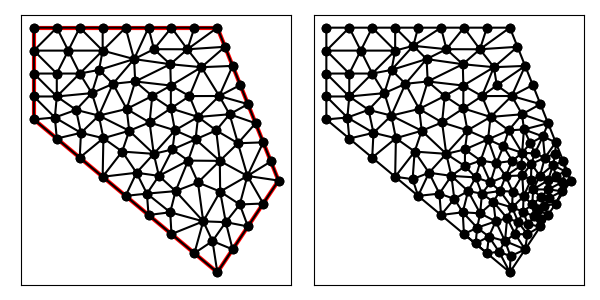

Source data for this figure (header and first rows):
1.200000000000000000e+01, 8.000000000000000000e+00, 1.000000000000000000e+01, 1.300000000000000000e+01, 7.000000000000000000e+00, 1.300000000000000000e+01, 4.000000000000000000e+00, 1.300000000000000000e+01, 4.000000000000000000e+00, 1.000000000000000000e+01, 1.000000000000000000e+01, 5.000000000000000000e+00, 7.277172046703296537e+00, 1.197282795329670257e+01, 6.250000000000000000e+00, 1.225000000000000000e+01, 6.131567651098901450e+00, 1.161843234890109855e+01, 6.552913232600732663e+00, 1.194708676739926467e+01, 0.000000000000000000e+00, 4.697804605604927186e-01
1.200000000000000000e+01, 8.000000000000000000e+00, 1.000000000000000000e+01, 1.300000000000000000e+01, 7.000000000000000000e+00, 1.300000000000000000e+01, 4.000000000000000000e+00, 1.300000000000000000e+01, 4.000000000000000000e+00, 1.000000000000000000e+01, 1.000000000000000000e+01, 5.000000000000000000e+00, 5.125000000000000000e+00, 1.225000000000000000e+01, 4.750000000000000000e+00, 1.150000000000000000e+01, 5.500000000000000000e+00, 1.150000000000000000e+01, 5.125000000000000000e+00, 1.175000000000000000e+01, 0.000000000000000000e+00, 5.000000000000000000e-01
1.200000000000000000e+01, 8.000000000000000000e+00, 1.000000000000000000e+01, 1.300000000000000000e+01, 7.000000000000000000e+00, 1.300000000000000000e+01, 4.000000000000000000e+00, 1.300000000000000000e+01, 4.000000000000000000e+00, 1.000000000000000000e+01, 1.000000000000000000e+01, 5.000000000000000000e+00, 4.750000000000000000e+00, 1.075000000000000000e+01, 5.500000000000000000e+00, 1.150000000000000000e+01, 4.750000000000000000e+00, 1.150000000000000000e+01, 5.000000000000000000e+00, 1.125000000000000000e+01, 0.000000000000000000e+00, 5.000000000000000000e-01
1.200000000000000000e+01, 8.000000000000000000e+00, 1.000000000000000000e+01, 1.300000000000000000e+01, 7.000000000000000000e+00, 1.300000000000000000e+01, 4.000000000000000000e+00, 1.300000000000000000e+01, 4.000000000000000000e+00, 1.000000000000000000e+01, 1.000000000000000000e+01, 5.000000000000000000e+00, 4.750000000000000000e+00, 1.150000000000000000e+01, 4.000000000000000000e+00, 1.225000000000000000e+01, 4.000000000000000000e+00, 1.150000000000000000e+01, 4.250000000000000000e+00, 1.175000000000000000e+01, 0.000000000000000000e+00, 5.000000000000000000e-01
1.200000000000000000e+01, 8.000000000000000000e+00, 1.000000000000000000e+01, 1.300000000000000000e+01, 7.000000000000000000e+00, 1.300000000000000000e+01, 4.000000000000000000e+00, 1.300000000000000000e+01, 4.000000000000000000e+00, 1.000000000000000000e+01, 1.000000000000000000e+01, 5.000000000000000000e+00, 5.896943392694113051e+00, 1.085999579266236559e+01, 4.750000000000000000e+00, 1.075000000000000000e+01, 5.380422805216761084e+00, 1.031193017147687563e+01, 5.342455399303624120e+00, 1.064064198804641315e+01, 0.000000000000000000e+00, 5.000000000000000000e-01
1.200000000000000000e+01, 8.000000000000000000e+00, 1.000000000000000000e+01, 1.300000000000000000e+01, 7.000000000000000000e+00, 1.300000000000000000e+01, 4.000000000000000000e+00, 1.300000000000000000e+01, 4.000000000000000000e+00, 1.000000000000000000e+01, 1.000000000000000000e+01, 5.000000000000000000e+00, 4.000000000000000000e+00, 1.000000000000000000e+01, 4.687500000000000000e+00, 1.006250000000000000e+01, 4.000000000000000000e+00, 1.075000000000000000e+01, 4.229166666666666963e+00, 1.027083333333333393e+01, 0.000000000000000000e+00, 5.000000000000000000e-01
1.200000000000000000e+01, 8.000000000000000000e+00, 1.000000000000000000e+01, 1.300000000000000000e+01, 7.000000000000000000e+00, 1.300000000000000000e+01, 4.000000000000000000e+00, 1.300000000000000000e+01, 4.000000000000000000e+00, 1.000000000000000000e+01, 1.000000000000000000e+01, 5.000000000000000000e+00, 7.920305252636910431e+00, 8.874027240693076024e+00, 7.356548839172804222e+00, 8.256406065182730458e+00, 8.088716768320647788e+00, 8.154198169449035305e+00, 7.788523620043453555e+00, 8.428210491774946078e+00, 0.000000000000000000e+00, 3.494017799929871049e-01
1.200000000000000000e+01, 8.000000000000000000e+00, 1.000000000000000000e+01, 1.300000000000000000e+01, 7.000000000000000000e+00, 1.300000000000000000e+01, 4.000000000000000000e+00, 1.300000000000000000e+01, 4.000000000000000000e+00, 1.000000000000000000e+01, 1.000000000000000000e+01, 5.000000000000000000e+00, 4.000000000000000000e+00, 1.225000000000000000e+01, 4.750000000000000000e+00, 1.150000000000000000e+01, 5.125000000000000000e+00, 1.225000000000000000e+01, 4.625000000000000000e+00, 1.200000000000000000e+01, 0.000000000000000000e+00, 5.000000000000000000e-01
1.200000000000000000e+01, 8.000000000000000000e+00, 1.000000000000000000e+01, 1.300000000000000000e+01, 7.000000000000000000e+00, 1.300000000000000000e+01, 4.000000000000000000e+00, 1.300000000000000000e+01, 4.000000000000000000e+00, 1.000000000000000000e+01, 1.000000000000000000e+01, 5.000000000000000000e+00, 8.500000000000000000e+00, 1.300000000000000000e+01, 7.750000000000000000e+00, 1.300000000000000000e+01, 7.926656670514645064e+00, 1.229626924939270260e+01, 8.058885556838214725e+00, 1.276542308313089968e+01, 1.000000000000000000e+00, 5.000000000000000000e-01
1.200000000000000000e+01, 8.000000000000000000e+00, 1.000000000000000000e+01, 1.300000000000000000e+01, 7.000000000000000000e+00, 1.300000000000000000e+01, 4.000000000000000000e+00, 1.300000000000000000e+01, 4.000000000000000000e+00, 1.000000000000000000e+01, 1.000000000000000000e+01, 5.000000000000000000e+00, 6.250000000000000000e+00, 1.225000000000000000e+01, 6.250000000000000000e+00, 1.300000000000000000e+01, 5.500000000000000000e+00, 1.300000000000000000e+01, 6.000000000000000000e+00, 1.275000000000000000e+01, 1.000000000000000000e+00, 5.000000000000000000e-01
1.200000000000000000e+01, 8.000000000000000000e+00, 1.000000000000000000e+01, 1.300000000000000000e+01, 7.000000000000000000e+00, 1.300000000000000000e+01, 4.000000000000000000e+00, 1.300000000000000000e+01, 4.000000000000000000e+00, 1.000000000000000000e+01, 1.000000000000000000e+01, 5.000000000000000000e+00, 4.000000000000000000e+00, 1.150000000000000000e+01, 4.750000000000000000e+00, 1.075000000000000000e+01, 4.750000000000000000e+00, 1.150000000000000000e+01, 4.500000000000000000e+00, 1.125000000000000000e+01, 0.000000000000000000e+00, 5.000000000000000000e-01
1.200000000000000000e+01, 8.000000000000000000e+00, 1.000000000000000000e+01, 1.300000000000000000e+01, 7.000000000000000000e+00, 1.300000000000000000e+01, 4.000000000000000000e+00, 1.300000000000000000e+01, 4.000000000000000000e+00, 1.000000000000000000e+01, 1.000000000000000000e+01, 5.000000000000000000e+00, 5.540521978021978100e+00, 9.561126373626374075e+00, 5.380422805216761084e+00, 1.031193017147687563e+01, 4.687500000000000000e+00, 1.006250000000000000e+01, 5.202814927746246099e+00, 9.978518848367750493e+00, 0.000000000000000000e+00, 5.000000000000000000e-01
1.200000000000000000e+01, 8.000000000000000000e+00, 1.000000000000000000e+01, 1.300000000000000000e+01, 7.000000000000000000e+00, 1.300000000000000000e+01, 4.000000000000000000e+00, 1.300000000000000000e+01, 4.000000000000000000e+00, 1.000000000000000000e+01, 1.000000000000000000e+01, 5.000000000000000000e+00, 4.000000000000000000e+00, 1.300000000000000000e+01, 4.000000000000000000e+00, 1.225000000000000000e+01, 4.750000000000000000e+00, 1.300000000000000000e+01, 4.250000000000000000e+00, 1.275000000000000000e+01, 1.000000000000000000e+00, 5.000000000000000000e-01
1.200000000000000000e+01, 8.000000000000000000e+00, 1.000000000000000000e+01, 1.300000000000000000e+01, 7.000000000000000000e+00, 1.300000000000000000e+01, 4.000000000000000000e+00, 1.300000000000000000e+01, 4.000000000000000000e+00, 1.000000000000000000e+01, 1.000000000000000000e+01, 5.000000000000000000e+00, 6.250000000000000000e+00, 1.225000000000000000e+01, 5.125000000000000000e+00, 1.225000000000000000e+01, 5.500000000000000000e+00, 1.150000000000000000e+01, 5.625000000000000000e+00, 1.200000000000000000e+01, 0.000000000000000000e+00, 5.000000000000000000e-01
1.200000000000000000e+01, 8.000000000000000000e+00, 1.000000000000000000e+01, 1.300000000000000000e+01, 7.000000000000000000e+00, 1.300000000000000000e+01, 4.000000000000000000e+00, 1.300000000000000000e+01, 4.000000000000000000e+00, 1.000000000000000000e+01, 1.000000000000000000e+01, 5.000000000000000000e+00, 4.750000000000000000e+00, 1.075000000000000000e+01, 4.000000000000000000e+00, 1.150000000000000000e+01, 4.000000000000000000e+00, 1.075000000000000000e+01, 4.250000000000000000e+00, 1.100000000000000000e+01, 0.000000000000000000e+00, 5.000000000000000000e-01
1.200000000000000000e+01, 8.000000000000000000e+00, 1.000000000000000000e+01, 1.300000000000000000e+01, 7.000000000000000000e+00, 1.300000000000000000e+01, 4.000000000000000000e+00, 1.300000000000000000e+01, 4.000000000000000000e+00, 1.000000000000000000e+01, 1.000000000000000000e+01, 5.000000000000000000e+00, 5.125000000000000000e+00, 1.225000000000000000e+01, 5.500000000000000000e+00, 1.300000000000000000e+01, 4.750000000000000000e+00, 1.300000000000000000e+01, 5.125000000000000000e+00, 1.275000000000000000e+01, 1.000000000000000000e+00, 5.000000000000000000e-01
1.200000000000000000e+01, 8.000000000000000000e+00, 1.000000000000000000e+01, 1.300000000000000000e+01, 7.000000000000000000e+00, 1.300000000000000000e+01, 4.000000000000000000e+00, 1.300000000000000000e+01, 4.000000000000000000e+00, 1.000000000000000000e+01, 1.000000000000000000e+01, 5.000000000000000000e+00, 7.926656670514645064e+00, 1.229626924939270260e+01, 9.021095879715140597e+00, 1.229315501499255703e+01, 8.500000000000000000e+00, 1.300000000000000000e+01, 8.482584183409928258e+00, 1.252980808812841929e+01, 1.000000000000000000e+00, 5.000000000000000000e-01
1.200000000000000000e+01, 8.000000000000000000e+00, 1.000000000000000000e+01, 1.300000000000000000e+01, 7.000000000000000000e+00, 1.300000000000000000e+01, 4.000000000000000000e+00, 1.300000000000000000e+01, 4.000000000000000000e+00, 1.000000000000000000e+01, 1.000000000000000000e+01, 5.000000000000000000e+00, 7.118633185514823047e+00, 9.629111414256884771e+00, 6.125000000000000000e+00, 1.012500000000000000e+01, 6.273667056715675372e+00, 9.386046056951203198e+00, 6.505766747410166140e+00, 9.713385823736027547e+00, 0.000000000000000000e+00, 5.000000000000000000e-01
1.200000000000000000e+01, 8.000000000000000000e+00, 1.000000000000000000e+01, 1.300000000000000000e+01, 7.000000000000000000e+00, 1.300000000000000000e+01, 4.000000000000000000e+00, 1.300000000000000000e+01, 4.000000000000000000e+00, 1.000000000000000000e+01, 1.000000000000000000e+01, 5.000000000000000000e+00, 4.750000000000000000e+00, 9.375000000000000000e+00, 5.500000000000000000e+00, 8.750000000000000000e+00, 5.540521978021978100e+00, 9.561126373626374075e+00, 5.263507326007325737e+00, 9.228708791208790174e+00, 0.000000000000000000e+00, 5.000000000000000000e-01
1.200000000000000000e+01, 8.000000000000000000e+00, 1.000000000000000000e+01, 1.300000000000000000e+01, 7.000000000000000000e+00, 1.300000000000000000e+01, 4.000000000000000000e+00, 1.300000000000000000e+01, 4.000000000000000000e+00, 1.000000000000000000e+01, 1.000000000000000000e+01, 5.000000000000000000e+00, 5.500000000000000000e+00, 1.150000000000000000e+01, 6.131567651098901450e+00, 1.161843234890109855e+01, 6.250000000000000000e+00, 1.225000000000000000e+01, 5.960522550366300187e+00, 1.178947744963369892e+01, 0.000000000000000000e+00, 5.000000000000000000e-01
1.200000000000000000e+01, 8.000000000000000000e+00, 1.000000000000000000e+01, 1.300000000000000000e+01, 7.000000000000000000e+00, 1.300000000000000000e+01, 4.000000000000000000e+00, 1.300000000000000000e+01, 4.000000000000000000e+00, 1.000000000000000000e+01, 1.000000000000000000e+01, 5.000000000000000000e+00, 5.500000000000000000e+00, 8.750000000000000000e+00, 6.250000000000000000e+00, 8.125000000000000000e+00, 6.273667056715675372e+00, 9.386046056951203198e+00, 6.007889018905224532e+00, 8.753682018983733215e+00, 0.000000000000000000e+00, 5.000000000000000000e-01
1.200000000000000000e+01, 8.000000000000000000e+00, 1.000000000000000000e+01, 1.300000000000000000e+01, 7.000000000000000000e+00, 1.300000000000000000e+01, 4.000000000000000000e+00, 1.300000000000000000e+01, 4.000000000000000000e+00, 1.000000000000000000e+01, 1.000000000000000000e+01, 5.000000000000000000e+00, 4.000000000000000000e+00, 1.075000000000000000e+01, 4.687500000000000000e+00, 1.006250000000000000e+01, 4.750000000000000000e+00, 1.075000000000000000e+01, 4.479166666666666963e+00, 1.052083333333333393e+01, 0.000000000000000000e+00, 5.000000000000000000e-01
1.200000000000000000e+01, 8.000000000000000000e+00, 1.000000000000000000e+01, 1.300000000000000000e+01, 7.000000000000000000e+00, 1.300000000000000000e+01, 4.000000000000000000e+00, 1.300000000000000000e+01, 4.000000000000000000e+00, 1.000000000000000000e+01, 1.000000000000000000e+01, 5.000000000000000000e+00, 5.380422805216761084e+00, 1.031193017147687563e+01, 5.540521978021978100e+00, 9.561126373626374075e+00, 6.125000000000000000e+00, 1.012500000000000000e+01, 5.681981594412913061e+00, 9.999352181701082642e+00, 0.000000000000000000e+00, 5.000000000000000000e-01
1.200000000000000000e+01, 8.000000000000000000e+00, 1.000000000000000000e+01, 1.300000000000000000e+01, 7.000000000000000000e+00, 1.300000000000000000e+01, 4.000000000000000000e+00, 1.300000000000000000e+01, 4.000000000000000000e+00, 1.000000000000000000e+01, 1.000000000000000000e+01, 5.000000000000000000e+00, 6.125000000000000000e+00, 1.012500000000000000e+01, 6.585937500000000000e+00, 1.116406250000000000e+01, 5.896943392694113051e+00, 1.085999579266236559e+01, 6.202626964231370721e+00, 1.071635276422078853e+01, 0.000000000000000000e+00, 5.000000000000000000e-01
1.200000000000000000e+01, 8.000000000000000000e+00, 1.000000000000000000e+01, 1.300000000000000000e+01, 7.000000000000000000e+00, 1.300000000000000000e+01, 4.000000000000000000e+00, 1.300000000000000000e+01, 4.000000000000000000e+00, 1.000000000000000000e+01, 1.000000000000000000e+01, 5.000000000000000000e+00, 5.380422805216761084e+00, 1.031193017147687563e+01, 4.750000000000000000e+00, 1.075000000000000000e+01, 4.687500000000000000e+00, 1.006250000000000000e+01, 4.939307601738920361e+00, 1.037481005715895854e+01, 0.000000000000000000e+00, 5.000000000000000000e-01
1.200000000000000000e+01, 8.000000000000000000e+00, 1.000000000000000000e+01, 1.300000000000000000e+01, 7.000000000000000000e+00, 1.300000000000000000e+01, 4.000000000000000000e+00, 1.300000000000000000e+01, 4.000000000000000000e+00, 1.000000000000000000e+01, 1.000000000000000000e+01, 5.000000000000000000e+00, 4.000000000000000000e+00, 1.000000000000000000e+01, 4.750000000000000000e+00, 9.375000000000000000e+00, 4.687500000000000000e+00, 1.006250000000000000e+01, 4.479166666666666963e+00, 9.812500000000000000e+00, 0.000000000000000000e+00, 5.000000000000000000e-01
1.200000000000000000e+01, 8.000000000000000000e+00, 1.000000000000000000e+01, 1.300000000000000000e+01, 7.000000000000000000e+00, 1.300000000000000000e+01, 4.000000000000000000e+00, 1.300000000000000000e+01, 4.000000000000000000e+00, 1.000000000000000000e+01, 1.000000000000000000e+01, 5.000000000000000000e+00, 4.687500000000000000e+00, 1.006250000000000000e+01, 4.750000000000000000e+00, 9.375000000000000000e+00, 5.540521978021978100e+00, 9.561126373626374075e+00, 4.992673992673992700e+00, 9.666208791208790174e+00, 0.000000000000000000e+00, 5.000000000000000000e-01
1.200000000000000000e+01, 8.000000000000000000e+00, 1.000000000000000000e+01, 1.300000000000000000e+01, 7.000000000000000000e+00, 1.300000000000000000e+01, 4.000000000000000000e+00, 1.300000000000000000e+01, 4.000000000000000000e+00, 1.000000000000000000e+01, 1.000000000000000000e+01, 5.000000000000000000e+00, 6.131567651098901450e+00, 1.161843234890109855e+01, 5.896943392694113051e+00, 1.085999579266236559e+01, 6.585937500000000000e+00, 1.116406250000000000e+01, 6.204816181264337871e+00, 1.121416354718782138e+01, 0.000000000000000000e+00, 5.000000000000000000e-01
1.200000000000000000e+01, 8.000000000000000000e+00, 1.000000000000000000e+01, 1.300000000000000000e+01, 7.000000000000000000e+00, 1.300000000000000000e+01, 4.000000000000000000e+00, 1.300000000000000000e+01, 4.000000000000000000e+00, 1.000000000000000000e+01, 1.000000000000000000e+01, 5.000000000000000000e+00, 4.750000000000000000e+00, 1.300000000000000000e+01, 4.000000000000000000e+00, 1.225000000000000000e+01, 5.125000000000000000e+00, 1.225000000000000000e+01, 4.625000000000000000e+00, 1.250000000000000000e+01, 1.000000000000000000e+00, 5.000000000000000000e-01
1.200000000000000000e+01, 8.000000000000000000e+00, 1.000000000000000000e+01, 1.300000000000000000e+01, 7.000000000000000000e+00, 1.300000000000000000e+01, 4.000000000000000000e+00, 1.300000000000000000e+01, 4.000000000000000000e+00, 1.000000000000000000e+01, 1.000000000000000000e+01, 5.000000000000000000e+00, 5.125000000000000000e+00, 1.225000000000000000e+01, 6.250000000000000000e+00, 1.225000000000000000e+01, 5.500000000000000000e+00, 1.300000000000000000e+01, 5.625000000000000000e+00, 1.250000000000000000e+01, 1.000000000000000000e+00, 5.000000000000000000e-01
1.200000000000000000e+01, 8.000000000000000000e+00, 1.000000000000000000e+01, 1.300000000000000000e+01, 7.000000000000000000e+00, 1.300000000000000000e+01, 4.000000000000000000e+00, 1.300000000000000000e+01, 4.000000000000000000e+00, 1.000000000000000000e+01, 1.000000000000000000e+01, 5.000000000000000000e+00, 6.250000000000000000e+00, 1.225000000000000000e+01, 7.000000000000000000e+00, 1.300000000000000000e+01, 6.250000000000000000e+00, 1.300000000000000000e+01, 6.500000000000000000e+00, 1.275000000000000000e+01, 1.000000000000000000e+00, 5.000000000000000000e-01
1.200000000000000000e+01, 8.000000000000000000e+00, 1.000000000000000000e+01, 1.300000000000000000e+01, 7.000000000000000000e+00, 1.300000000000000000e+01, 4.000000000000000000e+00, 1.300000000000000000e+01, 4.000000000000000000e+00, 1.000000000000000000e+01, 1.000000000000000000e+01, 5.000000000000000000e+00, 9.478504293013008564e+00, 1.170765994878116345e+01, 8.460795953808023739e+00, 1.180520940107432892e+01, 8.480222766242757615e+00, 1.110718271276342861e+01, 8.806507671021263306e+00, 1.154001735420630759e+01, 0.000000000000000000e+00, 5.000000000000000000e-01
1.200000000000000000e+01, 8.000000000000000000e+00, 1.000000000000000000e+01, 1.300000000000000000e+01, 7.000000000000000000e+00, 1.300000000000000000e+01, 4.000000000000000000e+00, 1.300000000000000000e+01, 4.000000000000000000e+00, 1.000000000000000000e+01, 1.000000000000000000e+01, 5.000000000000000000e+00, 7.000000000000000000e+00, 1.300000000000000000e+01, 6.250000000000000000e+00, 1.225000000000000000e+01, 7.277172046703296537e+00, 1.197282795329670257e+01, 6.842390682234431587e+00, 1.240760931776556752e+01, 1.000000000000000000e+00, 4.697804605604927186e-01
1.200000000000000000e+01, 8.000000000000000000e+00, 1.000000000000000000e+01, 1.300000000000000000e+01, 7.000000000000000000e+00, 1.300000000000000000e+01, 4.000000000000000000e+00, 1.300000000000000000e+01, 4.000000000000000000e+00, 1.000000000000000000e+01, 1.000000000000000000e+01, 5.000000000000000000e+00, 7.035713416561632627e+00, 1.034276857836739616e+01, 7.871419955076263797e+00, 1.076516254413088980e+01, 7.314493296984285742e+00, 1.124115585527441397e+01, 7.407208889540727093e+00, 1.078302899259089997e+01, 0.000000000000000000e+00, 3.648745871708027333e-01
1.200000000000000000e+01, 8.000000000000000000e+00, 1.000000000000000000e+01, 1.300000000000000000e+01, 7.000000000000000000e+00, 1.300000000000000000e+01, 4.000000000000000000e+00, 1.300000000000000000e+01, 4.000000000000000000e+00, 1.000000000000000000e+01, 1.000000000000000000e+01, 5.000000000000000000e+00, 7.750000000000000000e+00, 1.300000000000000000e+01, 7.000000000000000000e+00, 1.300000000000000000e+01, 7.277172046703296537e+00, 1.197282795329670257e+01, 7.342390682234431587e+00, 1.265760931776556752e+01, 1.000000000000000000e+00, 4.697804605604927186e-01
1.200000000000000000e+01, 8.000000000000000000e+00, 1.000000000000000000e+01, 1.300000000000000000e+01, 7.000000000000000000e+00, 1.300000000000000000e+01, 4.000000000000000000e+00, 1.300000000000000000e+01, 4.000000000000000000e+00, 1.000000000000000000e+01, 1.000000000000000000e+01, 5.000000000000000000e+00, 5.896943392694113051e+00, 1.085999579266236559e+01, 6.131567651098901450e+00, 1.161843234890109855e+01, 5.500000000000000000e+00, 1.150000000000000000e+01, 5.842837014597670908e+00, 1.132614271385448745e+01, 0.000000000000000000e+00, 5.000000000000000000e-01
1.200000000000000000e+01, 8.000000000000000000e+00, 1.000000000000000000e+01, 1.300000000000000000e+01, 7.000000000000000000e+00, 1.300000000000000000e+01, 4.000000000000000000e+00, 1.300000000000000000e+01, 4.000000000000000000e+00, 1.000000000000000000e+01, 1.000000000000000000e+01, 5.000000000000000000e+00, 7.277172046703296537e+00, 1.197282795329670257e+01, 6.131567651098901450e+00, 1.161843234890109855e+01, 6.585937500000000000e+00, 1.116406250000000000e+01, 6.664892399267398737e+00, 1.158510760073260037e+01, 0.000000000000000000e+00, 4.697804605604927186e-01
1.200000000000000000e+01, 8.000000000000000000e+00, 1.000000000000000000e+01, 1.300000000000000000e+01, 7.000000000000000000e+00, 1.300000000000000000e+01, 4.000000000000000000e+00, 1.300000000000000000e+01, 4.000000000000000000e+00, 1.000000000000000000e+01, 1.000000000000000000e+01, 5.000000000000000000e+00, 4.750000000000000000e+00, 1.075000000000000000e+01, 5.896943392694113051e+00, 1.085999579266236559e+01, 5.500000000000000000e+00, 1.150000000000000000e+01, 5.382314464231370721e+00, 1.103666526422078853e+01, 0.000000000000000000e+00, 5.000000000000000000e-01
1.200000000000000000e+01, 8.000000000000000000e+00, 1.000000000000000000e+01, 1.300000000000000000e+01, 7.000000000000000000e+00, 1.300000000000000000e+01, 4.000000000000000000e+00, 1.300000000000000000e+01, 4.000000000000000000e+00, 1.000000000000000000e+01, 1.000000000000000000e+01, 5.000000000000000000e+00, 6.125000000000000000e+00, 1.012500000000000000e+01, 5.896943392694113051e+00, 1.085999579266236559e+01, 5.380422805216761084e+00, 1.031193017147687563e+01, 5.800788732636957157e+00, 1.043230865471308100e+01, 0.000000000000000000e+00, 5.000000000000000000e-01
1.200000000000000000e+01, 8.000000000000000000e+00, 1.000000000000000000e+01, 1.300000000000000000e+01, 7.000000000000000000e+00, 1.300000000000000000e+01, 4.000000000000000000e+00, 1.300000000000000000e+01, 4.000000000000000000e+00, 1.000000000000000000e+01, 1.000000000000000000e+01, 5.000000000000000000e+00, 7.783916494801617958e+00, 9.900368403759310709e+00, 8.614029752994012412e+00, 9.642613211077843971e+00, 8.478836996078937815e+00, 1.036008519109988590e+01, 8.292261081291522729e+00, 9.967688935312345677e+00, 0.000000000000000000e+00, 4.701876280932515417e-01
1.200000000000000000e+01, 8.000000000000000000e+00, 1.000000000000000000e+01, 1.300000000000000000e+01, 7.000000000000000000e+00, 1.300000000000000000e+01, 4.000000000000000000e+00, 1.300000000000000000e+01, 4.000000000000000000e+00, 1.000000000000000000e+01, 1.000000000000000000e+01, 5.000000000000000000e+00, 7.277172046703296537e+00, 1.197282795329670257e+01, 6.585937500000000000e+00, 1.116406250000000000e+01, 7.314493296984285742e+00, 1.124115585527441397e+01, 7.059200947895860168e+00, 1.145934876952370551e+01, 0.000000000000000000e+00, 4.697804605604927186e-01
1.200000000000000000e+01, 8.000000000000000000e+00, 1.000000000000000000e+01, 1.300000000000000000e+01, 7.000000000000000000e+00, 1.300000000000000000e+01, 4.000000000000000000e+00, 1.300000000000000000e+01, 4.000000000000000000e+00, 1.000000000000000000e+01, 1.000000000000000000e+01, 5.000000000000000000e+00, 8.460795953808023739e+00, 1.180520940107432892e+01, 7.277172046703296537e+00, 1.197282795329670257e+01, 7.314493296984285742e+00, 1.124115585527441397e+01, 7.684153765831868377e+00, 1.167306440321514849e+01, 0.000000000000000000e+00, 4.697804605604927186e-01
1.200000000000000000e+01, 8.000000000000000000e+00, 1.000000000000000000e+01, 1.300000000000000000e+01, 7.000000000000000000e+00, 1.300000000000000000e+01, 4.000000000000000000e+00, 1.300000000000000000e+01, 4.000000000000000000e+00, 1.000000000000000000e+01, 1.000000000000000000e+01, 5.000000000000000000e+00, 8.532624068155868713e+00, 9.018719543264236194e+00, 8.088716768320647788e+00, 8.154198169449035305e+00, 9.045022982215019880e+00, 8.653592788379187439e+00, 8.555454606230512127e+00, 8.608836833697486313e+00, 0.000000000000000000e+00, 2.767657978368112670e-01
1.200000000000000000e+01, 8.000000000000000000e+00, 1.000000000000000000e+01, 1.300000000000000000e+01, 7.000000000000000000e+00, 1.300000000000000000e+01, 4.000000000000000000e+00, 1.300000000000000000e+01, 4.000000000000000000e+00, 1.000000000000000000e+01, 1.000000000000000000e+01, 5.000000000000000000e+00, 7.035713416561632627e+00, 1.034276857836739616e+01, 6.585937500000000000e+00, 1.116406250000000000e+01, 6.125000000000000000e+00, 1.012500000000000000e+01, 6.582216972187211468e+00, 1.054394369278913324e+01, 0.000000000000000000e+00, 5.000000000000000000e-01
1.200000000000000000e+01, 8.000000000000000000e+00, 1.000000000000000000e+01, 1.300000000000000000e+01, 7.000000000000000000e+00, 1.300000000000000000e+01, 4.000000000000000000e+00, 1.300000000000000000e+01, 4.000000000000000000e+00, 1.000000000000000000e+01, 1.000000000000000000e+01, 5.000000000000000000e+00, 7.926656670514645064e+00, 1.229626924939270260e+01, 7.750000000000000000e+00, 1.300000000000000000e+01, 7.277172046703296537e+00, 1.197282795329670257e+01, 7.651276239072647201e+00, 1.242303240089646721e+01, 1.000000000000000000e+00, 4.697804605604927186e-01
1.200000000000000000e+01, 8.000000000000000000e+00, 1.000000000000000000e+01, 1.300000000000000000e+01, 7.000000000000000000e+00, 1.300000000000000000e+01, 4.000000000000000000e+00, 1.300000000000000000e+01, 4.000000000000000000e+00, 1.000000000000000000e+01, 1.000000000000000000e+01, 5.000000000000000000e+00, 8.480222766242757615e+00, 1.110718271276342861e+01, 8.460795953808023739e+00, 1.180520940107432892e+01, 7.314493296984285742e+00, 1.124115585527441397e+01, 8.085170672345022069e+00, 1.138451598970405598e+01, 0.000000000000000000e+00, 5.000000000000000000e-01
1.200000000000000000e+01, 8.000000000000000000e+00, 1.000000000000000000e+01, 1.300000000000000000e+01, 7.000000000000000000e+00, 1.300000000000000000e+01, 4.000000000000000000e+00, 1.300000000000000000e+01, 4.000000000000000000e+00, 1.000000000000000000e+01, 1.000000000000000000e+01, 5.000000000000000000e+00, 7.035713416561632627e+00, 1.034276857836739616e+01, 7.314493296984285742e+00, 1.124115585527441397e+01, 6.585937500000000000e+00, 1.116406250000000000e+01, 6.978714737848640048e+00, 1.091599564454727123e+01, 0.000000000000000000e+00, 5.000000000000000000e-01
1.200000000000000000e+01, 8.000000000000000000e+00, 1.000000000000000000e+01, 1.300000000000000000e+01, 7.000000000000000000e+00, 1.300000000000000000e+01, 4.000000000000000000e+00, 1.300000000000000000e+01, 4.000000000000000000e+00, 1.000000000000000000e+01, 1.000000000000000000e+01, 5.000000000000000000e+00, 7.314493296984285742e+00, 1.124115585527441397e+01, 7.871419955076263797e+00, 1.076516254413088980e+01, 8.480222766242757615e+00, 1.110718271276342861e+01, 7.888712006101101792e+00, 1.103783370405624531e+01, 0.000000000000000000e+00, 3.648745871708027333e-01
1.200000000000000000e+01, 8.000000000000000000e+00, 1.000000000000000000e+01, 1.300000000000000000e+01, 7.000000000000000000e+00, 1.300000000000000000e+01, 4.000000000000000000e+00, 1.300000000000000000e+01, 4.000000000000000000e+00, 1.000000000000000000e+01, 1.000000000000000000e+01, 5.000000000000000000e+00, 5.540521978021978100e+00, 9.561126373626374075e+00, 6.273667056715675372e+00, 9.386046056951203198e+00, 6.125000000000000000e+00, 1.012500000000000000e+01, 5.979729678245884195e+00, 9.690724143525859091e+00, 0.000000000000000000e+00, 5.000000000000000000e-01
1.200000000000000000e+01, 8.000000000000000000e+00, 1.000000000000000000e+01, 1.300000000000000000e+01, 7.000000000000000000e+00, 1.300000000000000000e+01, 4.000000000000000000e+00, 1.300000000000000000e+01, 4.000000000000000000e+00, 1.000000000000000000e+01, 1.000000000000000000e+01, 5.000000000000000000e+00, 7.871419955076263797e+00, 1.076516254413088980e+01, 7.035713416561632627e+00, 1.034276857836739616e+01, 7.783916494801617958e+00, 9.900368403759310709e+00, 7.563683288813170869e+00, 1.033609984208586496e+01, 0.000000000000000000e+00, 3.648745871708027333e-01
1.200000000000000000e+01, 8.000000000000000000e+00, 1.000000000000000000e+01, 1.300000000000000000e+01, 7.000000000000000000e+00, 1.300000000000000000e+01, 4.000000000000000000e+00, 1.300000000000000000e+01, 4.000000000000000000e+00, 1.000000000000000000e+01, 1.000000000000000000e+01, 5.000000000000000000e+00, 7.000000000000000000e+00, 7.500000000000000000e+00, 7.356548839172804222e+00, 8.256406065182730458e+00, 6.250000000000000000e+00, 8.125000000000000000e+00, 6.868849613057601111e+00, 7.960468688394243486e+00, 0.000000000000000000e+00, 3.707162231492692195e-01
1.200000000000000000e+01, 8.000000000000000000e+00, 1.000000000000000000e+01, 1.300000000000000000e+01, 7.000000000000000000e+00, 1.300000000000000000e+01, 4.000000000000000000e+00, 1.300000000000000000e+01, 4.000000000000000000e+00, 1.000000000000000000e+01, 1.000000000000000000e+01, 5.000000000000000000e+00, 7.783916494801617958e+00, 9.900368403759310709e+00, 7.920305252636910431e+00, 8.874027240693076024e+00, 8.614029752994012412e+00, 9.642613211077843971e+00, 8.106083833477512712e+00, 9.472336285176742976e+00, 0.000000000000000000e+00, 4.701876280932515417e-01
1.200000000000000000e+01, 8.000000000000000000e+00, 1.000000000000000000e+01, 1.300000000000000000e+01, 7.000000000000000000e+00, 1.300000000000000000e+01, 4.000000000000000000e+00, 1.300000000000000000e+01, 4.000000000000000000e+00, 1.000000000000000000e+01, 1.000000000000000000e+01, 5.000000000000000000e+00, 5.500000000000000000e+00, 8.750000000000000000e+00, 6.273667056715675372e+00, 9.386046056951203198e+00, 5.540521978021978100e+00, 9.561126373626374075e+00, 5.771396344912550269e+00, 9.232390810192525166e+00, 0.000000000000000000e+00, 5.000000000000000000e-01
1.200000000000000000e+01, 8.000000000000000000e+00, 1.000000000000000000e+01, 1.300000000000000000e+01, 7.000000000000000000e+00, 1.300000000000000000e+01, 4.000000000000000000e+00, 1.300000000000000000e+01, 4.000000000000000000e+00, 1.000000000000000000e+01, 1.000000000000000000e+01, 5.000000000000000000e+00, 6.273667056715675372e+00, 9.386046056951203198e+00, 6.887644881296932198e+00, 8.948797781228666537e+00, 7.118633185514823047e+00, 9.629111414256884771e+00, 6.759981707842476872e+00, 9.321318417478918761e+00, 0.000000000000000000e+00, 4.854823783178041641e-01
1.200000000000000000e+01, 8.000000000000000000e+00, 1.000000000000000000e+01, 1.300000000000000000e+01, 7.000000000000000000e+00, 1.300000000000000000e+01, 4.000000000000000000e+00, 1.300000000000000000e+01, 4.000000000000000000e+00, 1.000000000000000000e+01, 1.000000000000000000e+01, 5.000000000000000000e+00, 7.035713416561632627e+00, 1.034276857836739616e+01, 7.118633185514823047e+00, 9.629111414256884771e+00, 7.783916494801617958e+00, 9.900368403759310709e+00, 7.312754365626024544e+00, 9.957416132127862696e+00, 0.000000000000000000e+00, 5.000000000000000000e-01
1.200000000000000000e+01, 8.000000000000000000e+00, 1.000000000000000000e+01, 1.300000000000000000e+01, 7.000000000000000000e+00, 1.300000000000000000e+01, 4.000000000000000000e+00, 1.300000000000000000e+01, 4.000000000000000000e+00, 1.000000000000000000e+01, 1.000000000000000000e+01, 5.000000000000000000e+00, 7.783916494801617958e+00, 9.900368403759310709e+00, 7.118633185514823047e+00, 9.629111414256884771e+00, 7.920305252636910431e+00, 8.874027240693076024e+00, 7.607618310984450183e+00, 9.467835686236425019e+00, 0.000000000000000000e+00, 5.000000000000000000e-01
1.200000000000000000e+01, 8.000000000000000000e+00, 1.000000000000000000e+01, 1.300000000000000000e+01, 7.000000000000000000e+00, 1.300000000000000000e+01, 4.000000000000000000e+00, 1.300000000000000000e+01, 4.000000000000000000e+00, 1.000000000000000000e+01, 1.000000000000000000e+01, 5.000000000000000000e+00, 7.118633185514823047e+00, 9.629111414256884771e+00, 7.035713416561632627e+00, 1.034276857836739616e+01, 6.125000000000000000e+00, 1.012500000000000000e+01, 6.759782200692151299e+00, 1.003229333087475972e+01, 0.000000000000000000e+00, 5.000000000000000000e-01
1.200000000000000000e+01, 8.000000000000000000e+00, 1.000000000000000000e+01, 1.300000000000000000e+01, 7.000000000000000000e+00, 1.300000000000000000e+01, 4.000000000000000000e+00, 1.300000000000000000e+01, 4.000000000000000000e+00, 1.000000000000000000e+01, 1.000000000000000000e+01, 5.000000000000000000e+00, 7.920305252636910431e+00, 8.874027240693076024e+00, 7.118633185514823047e+00, 9.629111414256884771e+00, 6.887644881296932198e+00, 8.948797781228666537e+00, 7.308861106482889447e+00, 9.150645478726209703e+00, 0.000000000000000000e+00, 4.854823783178041641e-01
1.200000000000000000e+01, 8.000000000000000000e+00, 1.000000000000000000e+01, 1.300000000000000000e+01, 7.000000000000000000e+00, 1.300000000000000000e+01, 4.000000000000000000e+00, 1.300000000000000000e+01, 4.000000000000000000e+00, 1.000000000000000000e+01, 1.000000000000000000e+01, 5.000000000000000000e+00, 6.887644881296932198e+00, 8.948797781228666537e+00, 7.356548839172804222e+00, 8.256406065182730458e+00, 7.920305252636910431e+00, 8.874027240693076024e+00, 7.388166324368881988e+00, 8.693077029034824932e+00, 0.000000000000000000e+00, 4.819605644652237841e-01
1.200000000000000000e+01, 8.000000000000000000e+00, 1.000000000000000000e+01, 1.300000000000000000e+01, 7.000000000000000000e+00, 1.300000000000000000e+01, 4.000000000000000000e+00, 1.300000000000000000e+01, 4.000000000000000000e+00, 1.000000000000000000e+01, 1.000000000000000000e+01, 5.000000000000000000e+00, 7.696711216728461480e+00, 7.573553460074154309e+00, 8.088716768320647788e+00, 8.154198169449035305e+00, 7.356548839172804222e+00, 8.256406065182730458e+00, 7.713992274740637534e+00, 7.994719231568640616e+00, 0.000000000000000000e+00, 3.494017799929871049e-01
1.200000000000000000e+01, 8.000000000000000000e+00, 1.000000000000000000e+01, 1.300000000000000000e+01, 7.000000000000000000e+00, 1.300000000000000000e+01, 4.000000000000000000e+00, 1.300000000000000000e+01, 4.000000000000000000e+00, 1.000000000000000000e+01, 1.000000000000000000e+01, 5.000000000000000000e+00, 6.250000000000000000e+00, 8.125000000000000000e+00, 7.356548839172804222e+00, 8.256406065182730458e+00, 6.887644881296932198e+00, 8.948797781228666537e+00, 6.831397906823245769e+00, 8.443401282137132924e+00, 0.000000000000000000e+00, 4.819605644652237841e-01
... 69 more rows
